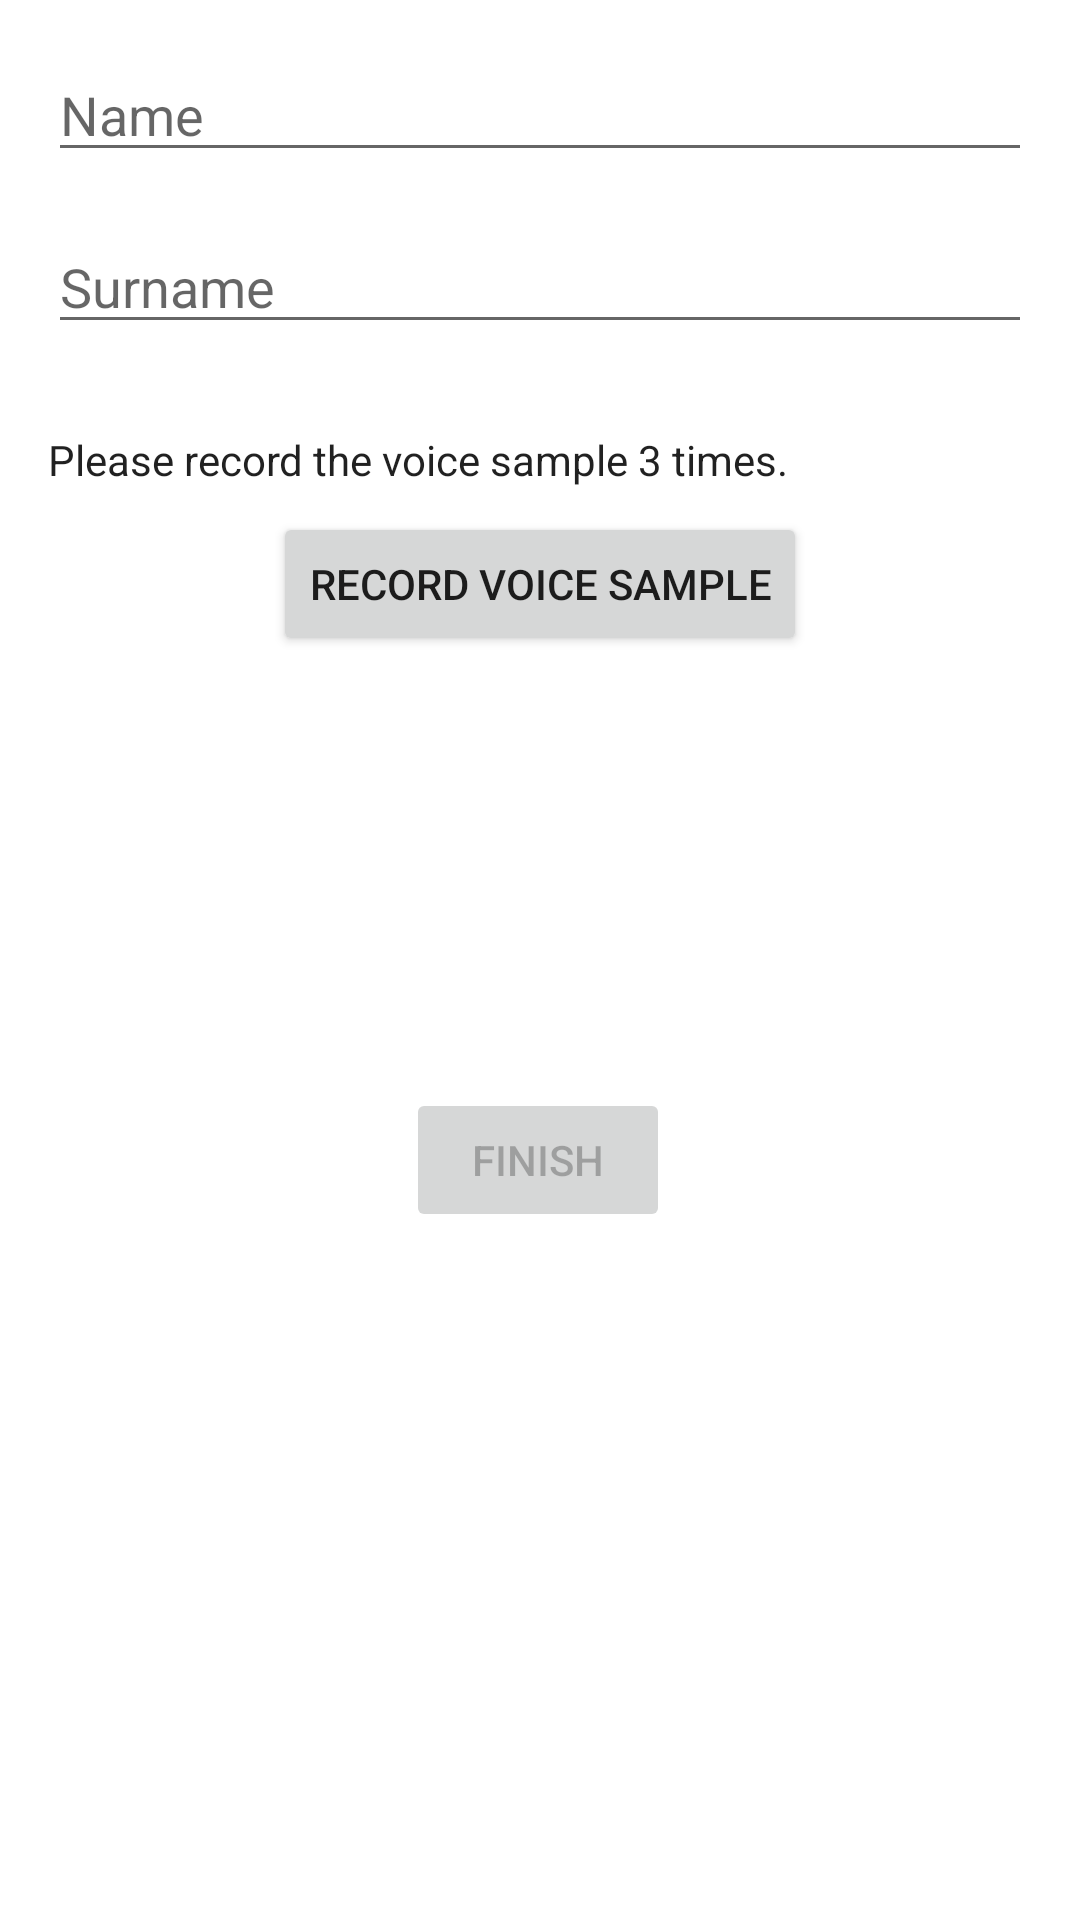

Reconstruct the res/layout file that produces this screen, plus the resources it refers to.
<!-- AndroidManifest.xml: application theme Theme.MyFirstApp -->
<!-- res/layout/activity_register_window.xml -->
<?xml version="1.0" encoding="utf-8"?>
<androidx.constraintlayout.widget.ConstraintLayout xmlns:android="http://schemas.android.com/apk/res/android"
    xmlns:app="http://schemas.android.com/apk/res-auto"
    xmlns:tools="http://schemas.android.com/tools"
    android:layout_width="match_parent"
    android:layout_height="match_parent"
    tools:context=".DisplayMessageActivity">


    <TextView
        android:id="@+id/recordedText3"
        android:layout_width="wrap_content"
        android:layout_height="wrap_content"
        android:layout_marginStart="16dp"
        android:text="Record saved!"
        android:textAppearance="@style/TextAppearance.AppCompat.Medium"
        android:textColor="@color/teal_700"

        android:visibility="invisible"
        app:layout_constraintStart_toStartOf="parent"
        app:layout_constraintTop_toBottomOf="@+id/recordedText2" />

    <TextView
        android:id="@+id/recordedText2"
        android:layout_width="wrap_content"
        android:layout_height="wrap_content"
        android:layout_marginStart="16dp"
        android:text="Record saved!"
        android:textAppearance="@style/TextAppearance.AppCompat.Medium"
        android:textColor="@color/teal_700"

        android:visibility="invisible"
        app:layout_constraintStart_toStartOf="parent"
        app:layout_constraintTop_toBottomOf="@+id/recordedText1" />


    <EditText
        android:id="@+id/name"
        android:layout_width="match_parent"
        android:layout_height="wrap_content"
        android:layout_margin="16dp"
        android:hint="Name"
        android:visibility="visible"
        app:layout_constraintBottom_toBottomOf="parent"
        app:layout_constraintTop_toTopOf="parent"
        app:layout_constraintVertical_bias="0.0"
        tools:layout_editor_absoluteX="16dp"
        tools:visibility="visible" />

    <EditText
        android:id="@+id/surname"
        android:layout_width="match_parent"
        android:layout_height="wrap_content"
        android:layout_margin="16dp"
        android:hint="Surname"
        android:visibility="visible"
        app:layout_constraintBottom_toBottomOf="parent"
        app:layout_constraintTop_toBottomOf="@+id/name"
        app:layout_constraintVertical_bias="0.0"
        tools:layout_editor_absoluteX="16dp"
        tools:visibility="visible" />


    <Button
        android:id="@+id/recordingBtn"
        android:layout_width="wrap_content"
        android:layout_height="wrap_content"
        android:layout_marginTop="56dp"
        android:text="Record Voice Sample"
        app:layout_constraintEnd_toEndOf="parent"
        app:layout_constraintStart_toStartOf="parent"
        app:layout_constraintTop_toBottomOf="@+id/surname" />

    <Button
        android:id="@+id/finishBtn"
        android:layout_width="wrap_content"
        android:layout_height="wrap_content"
        android:enabled="false"
        android:text="Finish"
        app:layout_constraintBottom_toBottomOf="parent"
        app:layout_constraintEnd_toEndOf="parent"
        app:layout_constraintHorizontal_bias="0.498"
        app:layout_constraintStart_toStartOf="parent"
        app:layout_constraintTop_toBottomOf="@+id/recordingBtn"
        app:layout_constraintVertical_bias="0.386" />

    <TextView
        android:id="@+id/recordedText1"
        android:layout_width="wrap_content"
        android:layout_height="wrap_content"
        android:layout_marginStart="16dp"
        android:layout_marginTop="8dp"
        android:text="Record saved!"
        android:visibility="invisible"
        android:textColor="@color/teal_700"

        android:textAppearance="@style/TextAppearance.AppCompat.Medium"
        app:layout_constraintStart_toStartOf="parent"
        app:layout_constraintTop_toBottomOf="@+id/recordingBtn" />

    <TextView
        android:id="@+id/timerText"
        android:layout_width="wrap_content"
        android:layout_height="wrap_content"
        android:text="0:00"
        android:textSize="50dp"
        android:visibility="invisible"
        app:layout_constraintEnd_toEndOf="parent"
        app:layout_constraintStart_toStartOf="parent"
        app:layout_constraintTop_toBottomOf="@+id/recordedText3" />

    <TextView
        android:id="@+id/textView3"
        android:layout_width="wrap_content"
        android:layout_height="wrap_content"
        android:layout_marginBottom="8dp"
        android:text="Please record the voice sample 3 times."
        android:textAppearance="@style/TextAppearance.AppCompat.Body1"
        app:layout_constraintBottom_toTopOf="@+id/recordingBtn"
        app:layout_constraintStart_toStartOf="@+id/surname" />




</androidx.constraintlayout.widget.ConstraintLayout>
<!-- resources referenced by this layout -->
<resources>
  <style name="Theme.MyFirstApp" parent="Theme.MaterialComponents.DayNight.DarkActionBar">
          
          <item name="colorPrimary">#003366</item>
          <item name="colorPrimaryVariant">@color/purple_700</item>
          <item name="colorOnPrimary">@color/white</item>
          
          <item name="colorSecondary">@color/teal_200</item>
          <item name="colorSecondaryVariant">@color/teal_700</item>
          <item name="colorOnSecondary">@color/black</item>
          
          <item name="android:statusBarColor" tools:targetApi="l">#003366</item>
          
      </style>
  <!-- not gathered from this repository: default colours our renderer supplied (Android Studio template values) -->
  <color name="purple_700">#FF3700B3</color>
  <color name="teal_200">#FF03DAC5</color>
  <color name="teal_700">#FF018786</color>
  <color name="black">#FF000000</color>
  <color name="white">#FFFFFFFF</color>
</resources>
